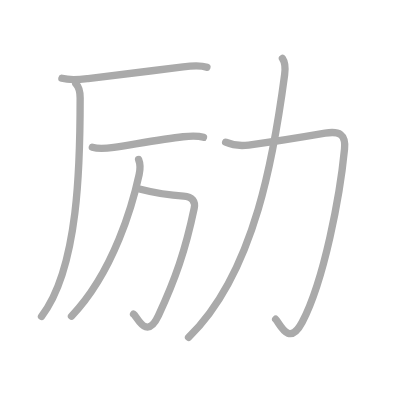
t = 0.00 s
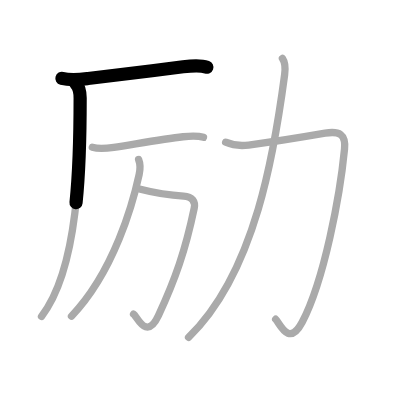
t = 1.50 s
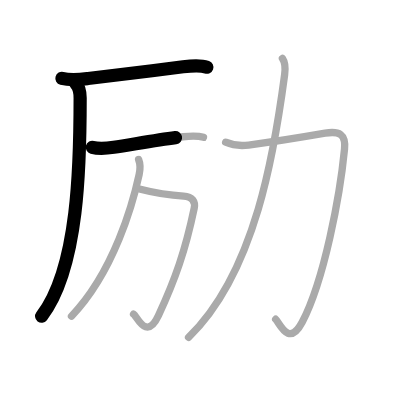
t = 2.75 s
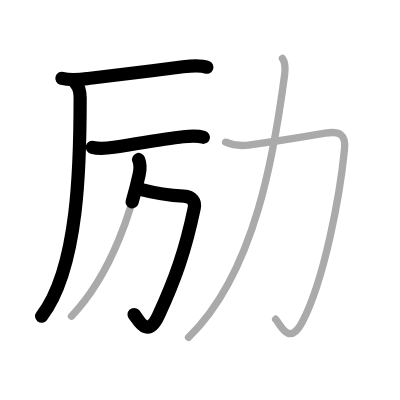
t = 4.25 s
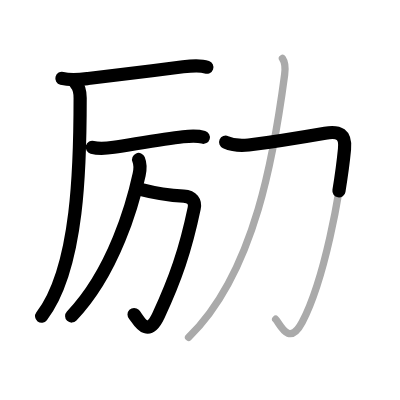
t = 5.50 s
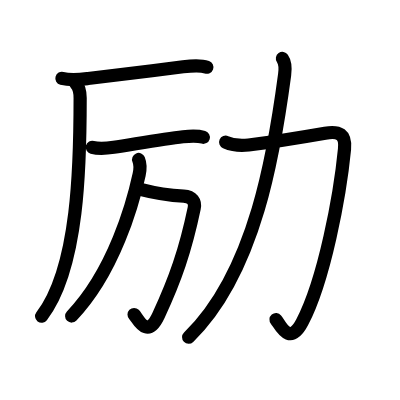
t = 7.00 s

The animated SVG that drew these frames (rendered in a browser with its animation timeline set to each time). Animation: 7 SMIL elements (animate=7); one cycle of 7.00 s.

<?xml version="1.0" standalone="no"?>
<!DOCTYPE svg PUBLIC "-//W3C//DTD SVG 1.1//EN"   "http://www.w3.org/Graphics/SVG/1.1/DTD/svg11.dtd">
<svg width="400px" height="400px"  version="1.1" xmlns="http://www.w3.org/2000/svg">
  <defs>
    <marker id="Triangle" viewBox="0 0 10 10" refX="0" refY="5" markerUnits="strokeWidth" markerWidth="3" style="stroke-opacity:0%;fill:#aaaaaa;" markerHeight="2" orient="auto">
      <path d="M 0 0 L 10 5 L 0 10 z" />
    </marker>
    
    <marker id="Arrow" viewBox="0 0 10 10" refX="5" refY="5" markerUnits="strokeWidth" markerWidth="1.8" style="stroke-opacity:0%;fill:#770000;" markerHeight="2" orient="auto">
      <path d="M 0 4 L 6 4 L 4 1 L 10 5 L 4 9 L 6 6 L 0 6 z" />
        <circle cx="5" cy="5" r="5" />
      </marker>
    
    <marker id="TriangleRed" viewBox="0 0 10 10" refX="0" refY="5" markerUnits="strokeWidth" markerWidth="3" style="stroke-opacity:0%;fill:#CC0000;" markerHeight="2" orient="auto">
      <path d="M 0 0 L 10 5 L 0 10 z" />
    </marker>
    
    <marker id="ArrowRed" viewBox="0 0 10 10" refX="5" refY="5" markerUnits="strokeWidth" markerWidth="1.8" style="stroke-opacity:0%;fill:#CC0000;" markerHeight="2" orient="auto">
      <path d="M 0 4 L 6 4 L 4 1 L 10 5 L 4 9 L 6 6 L 0 6 z" />
        <circle cx="5" cy="5" r="5" />
      </marker>
    
  </defs>
  
  <path style="fill:#ffffff; fill-opacity:100%; fill-rule:evenodd; stroke-width:0;" d="M 0 0 L 400px 0 L 400px 400px L 0 400px L 0 0" />

  <g transform="scale(3.6697247706422 3.6697247706422)">
<path style="fill:none; fill-opacity:0%; fill-rule:evenodd; stroke:#aaaaaa; stroke-opacity:100%; stroke-width: 1.5pt; stroke-linejoin:round; stroke-linecap:round;" d="M16.87 21.34c2.5 0.66 5.39 0.27 7.13 0.06c8.15-0.98 17.26-2.07 25.9-3.2c1.89-0.25 4.65-0.54 6.48 0.12"></path>
<path style="fill:none; fill-opacity:0%; fill-rule:evenodd; stroke:#aaaaaa; stroke-opacity:100%; stroke-width: 1.5pt; stroke-linejoin:round; stroke-linecap:round;" d="M20.65 22.78c1.04 1.04 1.19 2.35 1.19 3.95c0 17.52-0.34 46.27-10.53 59.49"></path>
<path style="fill:none; fill-opacity:0%; fill-rule:evenodd; stroke:#aaaaaa; stroke-opacity:100%; stroke-width: 1.5pt; stroke-linejoin:round; stroke-linecap:round;" d="M25.16 40.15c1.72 0.48 4.4 0.22 5.85 0c5.19-0.78 13.36-2.31 18.86-2.89c1.88-0.2 3.75-0.4 5.58 0.16"></path>
<path style="fill:none; fill-opacity:0%; fill-rule:evenodd; stroke:#aaaaaa; stroke-opacity:100%; stroke-width: 1.5pt; stroke-linejoin:round; stroke-linecap:round;" d="M38.27 51.59c4.48 1.16 7.98 1.66 11.77 1.84c2.37 0.11 3.25 1.53 2.88 3.31c-2.41 11.51-5.16 19.39-9.74 29.24c-3.27 7.03-5.83 0.18-6.79-0.4"></path>
<path style="fill:none; fill-opacity:0%; fill-rule:evenodd; stroke:#aaaaaa; stroke-opacity:100%; stroke-width: 1.5pt; stroke-linejoin:round; stroke-linecap:round;" d="M37.77 43.46c0.48 1.17 0.46 2.65 0.15 4.09c-1.67 7.7-6.8 26.45-18.44 38.62"></path>
<path style="fill:none; fill-opacity:0%; fill-rule:evenodd; stroke:#aaaaaa; stroke-opacity:100%; stroke-width: 1.5pt; stroke-linejoin:round; stroke-linecap:round;" d="M61.49 38.75c2.01 0.88 4.44 1 6.26 0.77c7.37-0.95 16.23-2.43 20.84-3.23c3.83-0.67 5.69 0.28 5.29 4.35c-1.23 12.68-5.51 35.61-11.51 47.11c-3.66 7.02-6.15 0.34-7.25-0.75"></path>
<path style="fill:none; fill-opacity:0%; fill-rule:evenodd; stroke:#aaaaaa; stroke-opacity:100%; stroke-width: 1.5pt; stroke-linejoin:round; stroke-linecap:round;" d="M76.96 15.93c0.66 0.95 0.87 2.46 0.6 4.44c-2.69 20.26-7.82 53.76-26.18 71.54"></path>

<path style="fill:none; fill-opacity:0%; fill-rule:evenodd; stroke:#000000; stroke-opacity:100%; stroke-width: 2.7pt; stroke-linejoin:round; stroke-linecap:round;" d="M16.87 21.34c2.5 0.66 5.39 0.27 7.13 0.06c8.15-0.98 17.26-2.07 25.9-3.2c1.89-0.25 4.65-0.54 6.48 0.12" pathLength="100" stroke-dashoffset="100" stroke-dasharray="100 105"><animate id="dashAnim1" attributeName="stroke-dashoffset" from="100" to="0" dur="1s" calcMode="linear" fill="freeze"/></path>
<path style="fill:none; fill-opacity:0%; fill-rule:evenodd; stroke:#000000; stroke-opacity:100%; stroke-width: 2.7pt; stroke-linejoin:round; stroke-linecap:round;" d="M20.65 22.78c1.04 1.04 1.19 2.35 1.19 3.95c0 17.52-0.34 46.27-10.53 59.49" pathLength="100" stroke-dashoffset="100" stroke-dasharray="100 105"><animate id="dashAnim2" attributeName="stroke-dashoffset" from="100" to="0" dur="1s" calcMode="linear" begin="dashAnim1.end" fill="freeze"/></path>
<path style="fill:none; fill-opacity:0%; fill-rule:evenodd; stroke:#000000; stroke-opacity:100%; stroke-width: 2.7pt; stroke-linejoin:round; stroke-linecap:round;" d="M25.16 40.15c1.72 0.48 4.4 0.22 5.85 0c5.19-0.78 13.36-2.31 18.86-2.89c1.88-0.2 3.75-0.4 5.58 0.16" pathLength="100" stroke-dashoffset="100" stroke-dasharray="100 105"><animate id="dashAnim3" attributeName="stroke-dashoffset" from="100" to="0" dur="1s" calcMode="linear" begin="dashAnim2.end" fill="freeze"/></path>
<path style="fill:none; fill-opacity:0%; fill-rule:evenodd; stroke:#000000; stroke-opacity:100%; stroke-width: 2.7pt; stroke-linejoin:round; stroke-linecap:round;" d="M38.27 51.59c4.48 1.16 7.98 1.66 11.77 1.84c2.37 0.11 3.25 1.53 2.88 3.31c-2.41 11.51-5.16 19.39-9.74 29.24c-3.27 7.03-5.83 0.18-6.79-0.4" pathLength="100" stroke-dashoffset="100" stroke-dasharray="100 105"><animate id="dashAnim4" attributeName="stroke-dashoffset" from="100" to="0" dur="1s" calcMode="linear" begin="dashAnim3.end" fill="freeze"/></path>
<path style="fill:none; fill-opacity:0%; fill-rule:evenodd; stroke:#000000; stroke-opacity:100%; stroke-width: 2.7pt; stroke-linejoin:round; stroke-linecap:round;" d="M37.77 43.46c0.48 1.17 0.46 2.65 0.15 4.09c-1.67 7.7-6.8 26.45-18.44 38.62" pathLength="100" stroke-dashoffset="100" stroke-dasharray="100 105"><animate id="dashAnim5" attributeName="stroke-dashoffset" from="100" to="0" dur="1s" calcMode="linear" begin="dashAnim4.end" fill="freeze"/></path>
<path style="fill:none; fill-opacity:0%; fill-rule:evenodd; stroke:#000000; stroke-opacity:100%; stroke-width: 2.7pt; stroke-linejoin:round; stroke-linecap:round;" d="M61.49 38.75c2.01 0.88 4.44 1 6.26 0.77c7.37-0.95 16.23-2.43 20.84-3.23c3.83-0.67 5.69 0.28 5.29 4.35c-1.23 12.68-5.51 35.61-11.51 47.11c-3.66 7.02-6.15 0.34-7.25-0.75" pathLength="100" stroke-dashoffset="100" stroke-dasharray="100 105"><animate id="dashAnim6" attributeName="stroke-dashoffset" from="100" to="0" dur="1s" calcMode="linear" begin="dashAnim5.end" fill="freeze"/></path>
<path style="fill:none; fill-opacity:0%; fill-rule:evenodd; stroke:#000000; stroke-opacity:100%; stroke-width: 2.7pt; stroke-linejoin:round; stroke-linecap:round;" d="M76.96 15.93c0.66 0.95 0.87 2.46 0.6 4.44c-2.69 20.26-7.82 53.76-26.18 71.54" pathLength="100" stroke-dashoffset="100" stroke-dasharray="100 105"><animate id="dashAnim7" attributeName="stroke-dashoffset" from="100" to="0" dur="1s" calcMode="linear" begin="dashAnim6.end" fill="freeze"/></path>

</g>

</svg>  
          
